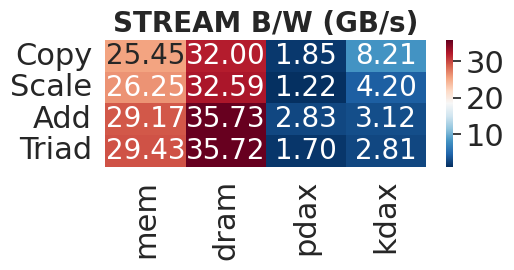

This figure's Python source:
import numpy as np
import matplotlib.pyplot as plt
import seaborn as sns

nodes = ["Copy", "Scale", "Add", "Triad"]
nodes2 = ["mem", "dram", "pdax", "kdax"]

data = np.array([[25.45,32,1.85,8.21],
                 [26.25,32.59,1.22,4.2],
                 [29.17,35.73,2.83,3.12],
                 [29.43,35.72,1.7,2.81]])
sns.set_theme()
sns.set(font_scale=2)

fig, axes = plt.subplots(nrows=1, ncols=1, figsize=(5.0, 2.5))

ax = sns.heatmap(data, ax=axes,
                 xticklabels=nodes2, yticklabels=nodes,
                 cmap='RdBu_r', annot=True, fmt=".2f", annot_kws={"size":20})
                 # cmap='coolwarm'

ax.set_title("STREAM B/W (GB/s)", fontsize=20, fontweight='bold')

fig.tight_layout(pad=0.0, h_pad=0.0, w_pad=0.0)

fig.savefig('streambench-bw.pdf', bbox_inches='tight')

plt.show()
